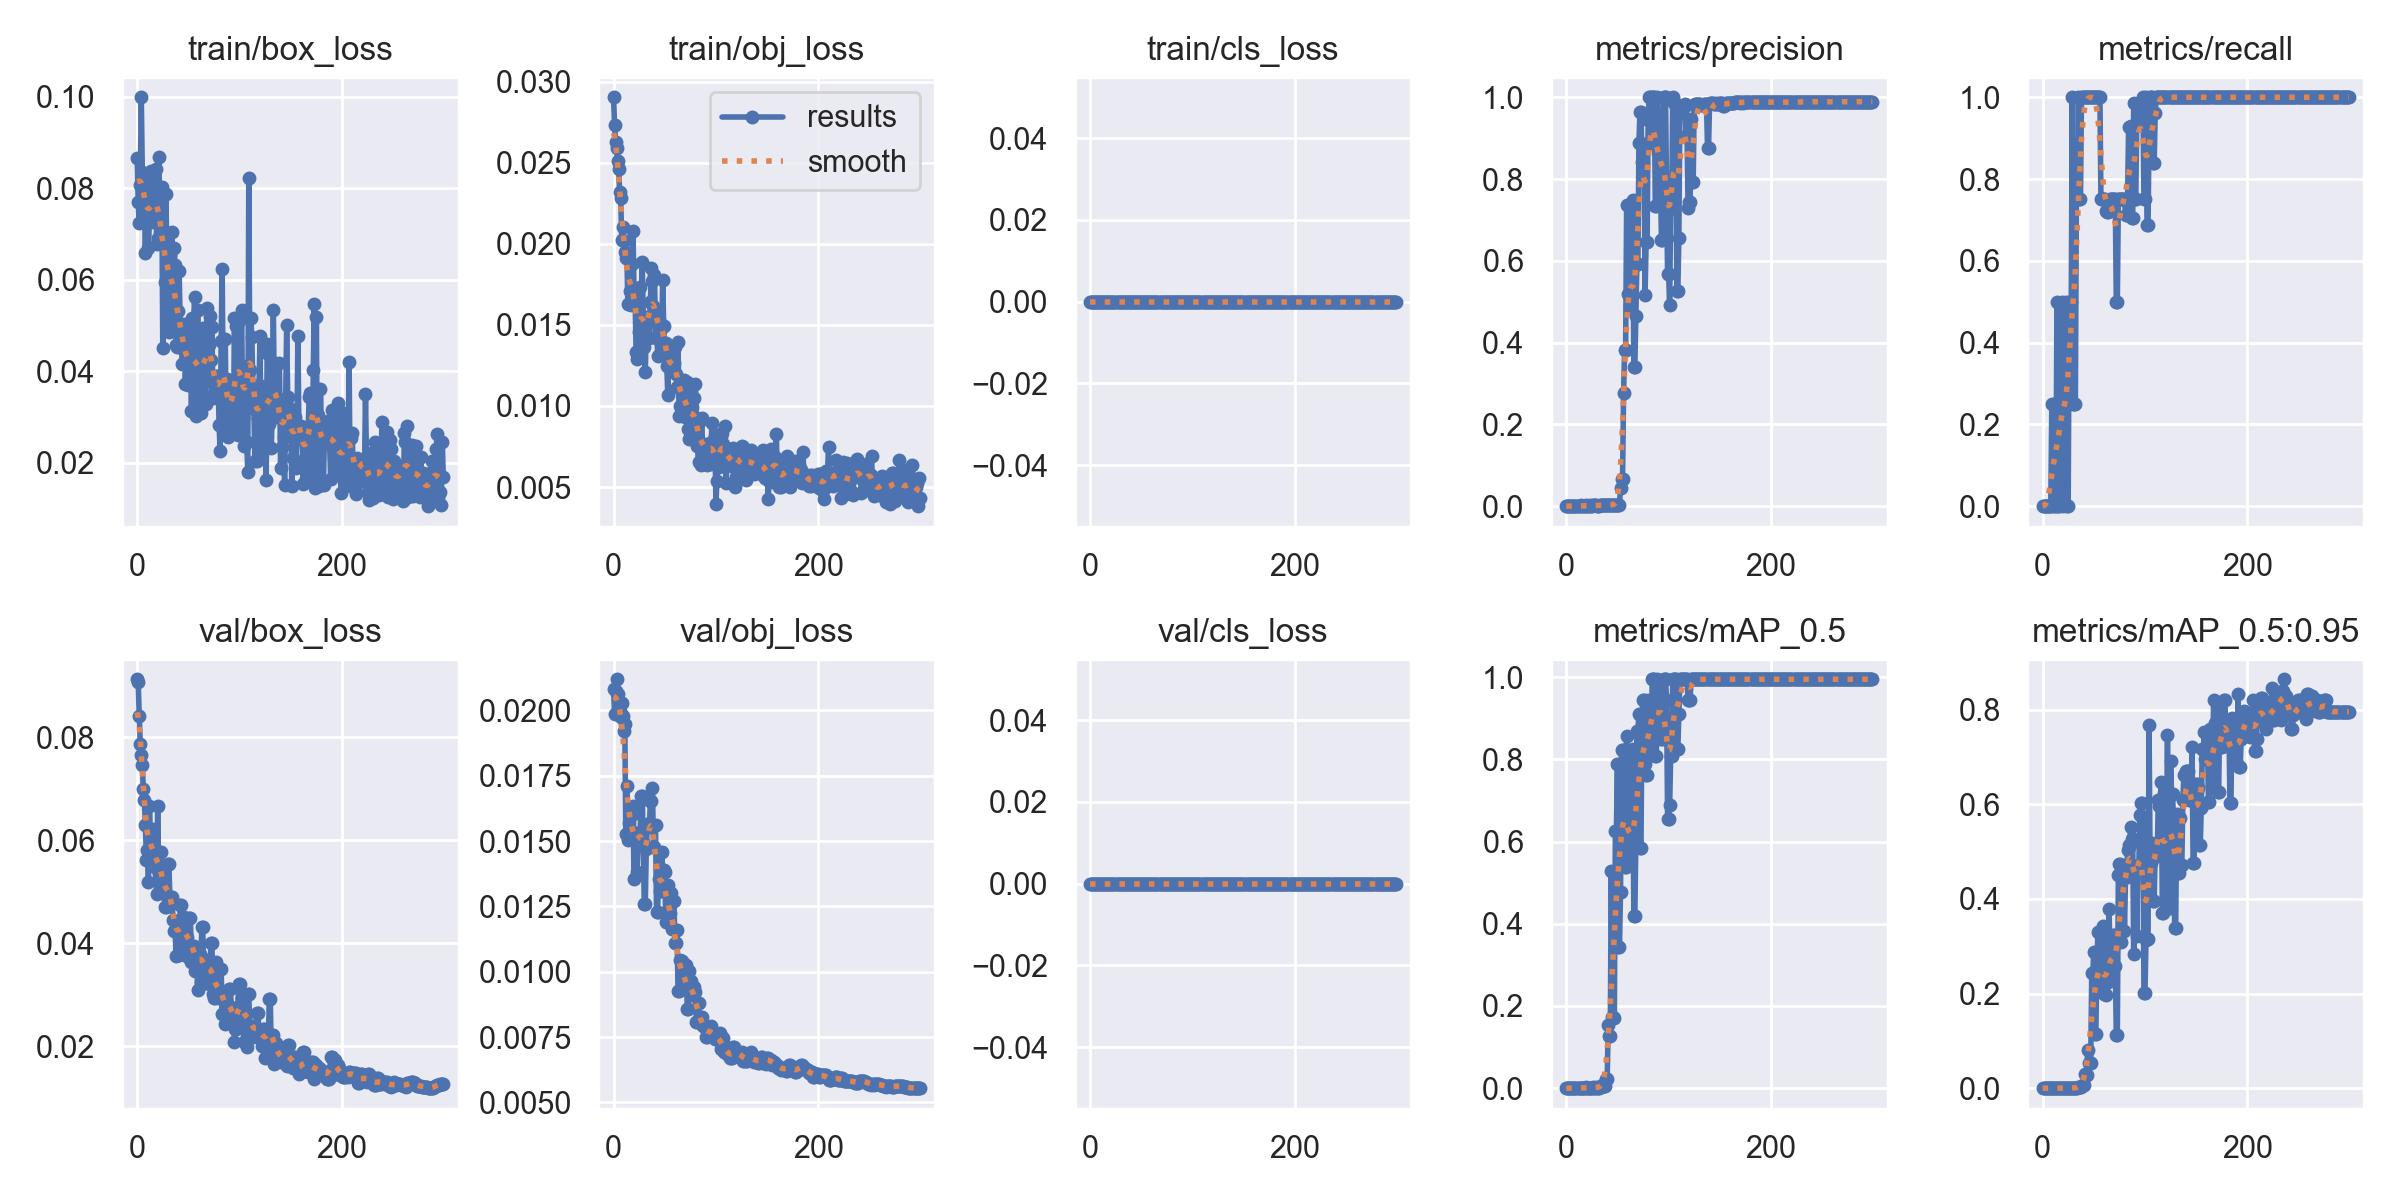

The table this chart was drawn from, first rows:
epoch, train/box_loss, train/obj_loss, train/cls_loss, metrics/precision, metrics/recall, metrics/mAP_0.5, metrics/mAP_0.5:0.95, val/box_loss, val/obj_loss, val/cls_loss, x/lr0, x/lr1, x/lr2
0, 0.08659, 0.02905, 0, 0, 0, 0, 0, 0.09122, 0.02082, 0, 0.0973, 0.0003, 0.0003
1, 0.0769, 0.02735, 0, 0, 0, 0, 0, 0.09059, 0.01985, 0, 0.0937, 0.0006977, 0.0006977
2, 0.07237, 0.0263, 0, 0, 0, 0, 0, 0.0841, 0.02073, 0, 0.09009, 0.001093, 0.001093
3, 0.08072, 0.02595, 0, 0, 0, 0, 0, 0.07872, 0.02119, 0, 0.08649, 0.001485, 0.001485
4, 0.09984, 0.02509, 0, 0, 0, 0, 0, 0.07651, 0.02064, 0, 0.08288, 0.001875, 0.001875
5, 0.08351, 0.0246, 0, 0, 0, 0, 0, 0.07465, 0.02002, 0, 0.07926, 0.002262, 0.002262
6, 0.07743, 0.02318, 0, 0, 0, 0, 0, 0.06994, 0.01997, 0, 0.07565, 0.002646, 0.002646
7, 0.07677, 0.02281, 0, 0, 0, 0, 0, 0.06776, 0.01973, 0, 0.07203, 0.003028, 0.003028
8, 0.06586, 0.02023, 0, 0, 0, 0, 0, 0.06297, 0.02029, 0, 0.06841, 0.003408, 0.003408
9, 0.07583, 0.02107, 0, 0.0008333, 0.25, 0.0006977, 6.9769e-05, 0.05614, 0.01978, 0, 0.06478, 0.003784, 0.003784
10, 0.08187, 0.02019, 0, 0, 0, 0, 0, 0.05819, 0.01922, 0, 0.06116, 0.004158, 0.004158
11, 0.06693, 0.0195, 0, 0.0008333, 0.25, 0.0009735, 0.0002921, 0.05186, 0.01946, 0, 0.05753, 0.004529, 0.004529
12, 0.07364, 0.01911, 0, 0, 0, 0, 0, 0.0667, 0.01526, 0, 0.0539, 0.004898, 0.004898
13, 0.08382, 0.01935, 0, 0, 0, 0, 0, 0.05907, 0.01711, 0, 0.05026, 0.005264, 0.005264
14, 0.07392, 0.01628, 0, 0.001667, 0.5, 0.001399, 0.0001399, 0.06017, 0.01504, 0, 0.04663, 0.005627, 0.005627
15, 0.07253, 0.01627, 0, 0, 0, 0, 0, 0.06217, 0.01568, 0, 0.04299, 0.005988, 0.005988
16, 0.07828, 0.01708, 0, 0, 0, 0, 0, 0.05633, 0.01546, 0, 0.03935, 0.006346, 0.006346
17, 0.08027, 0.01625, 0, 0.0008333, 0.25, 0.0006823, 0.0001365, 0.05476, 0.01601, 0, 0.0357, 0.006702, 0.006702
18, 0.08418, 0.01876, 0, 0.0008333, 0.25, 0.0006823, 0.0001365, 0.05476, 0.01601, 0, 0.03205, 0.007055, 0.007055
19, 0.06769, 0.02082, 0, 0.001667, 0.5, 0.003755, 0.0004592, 0.04959, 0.01633, 0, 0.0284, 0.007405, 0.007405
20, 0.06907, 0.01698, 0, 0, 0, 0, 0, 0.0666, 0.01355, 0, 0.02475, 0.007752, 0.007752
21, 0.08682, 0.01692, 0, 0.0008333, 0.25, 0.0006063, 6.0626e-05, 0.05336, 0.01523, 0, 0.0211, 0.008097, 0.008097
22, 0.07732, 0.01333, 0, 0.0008333, 0.25, 0.0006063, 6.0626e-05, 0.05336, 0.01523, 0, 0.01744, 0.008439, 0.008439
23, 0.07206, 0.0129, 0, 0.001667, 0.5, 0.001399, 0.0002561, 0.05768, 0.01383, 0, 0.01378, 0.008779, 0.008779
24, 0.08024, 0.01309, 0, 0, 0, 0, 0, 0.05285, 0.01505, 0, 0.01012, 0.009116, 0.009116
25, 0.04505, 0.01459, 0, 0, 0, 0, 0, 0.05285, 0.01505, 0, 0.009175, 0.009175, 0.009175
26, 0.0688, 0.01737, 0, 0.001667, 0.5, 0.001888, 0.0001888, 0.05069, 0.01533, 0, 0.009175, 0.009175, 0.009175
27, 0.05937, 0.01559, 0, 0.001667, 0.5, 0.001512, 0.0006247, 0.04703, 0.01674, 0, 0.009142, 0.009142, 0.009142
28, 0.07863, 0.01891, 0, 0.001667, 0.5, 0.001512, 0.0006247, 0.04703, 0.01674, 0, 0.009109, 0.009109, 0.009109
29, 0.06566, 0.01552, 0, 0.003333, 1, 0.00382, 0.0008112, 0.04917, 0.01498, 0, 0.009076, 0.009076, 0.009076
30, 0.06007, 0.01367, 0, 0.0008333, 0.25, 0.0005354, 5.3542e-05, 0.05529, 0.0126, 0, 0.009043, 0.009043, 0.009043
31, 0.04848, 0.01207, 0, 0.0008333, 0.25, 0.0005354, 5.3542e-05, 0.05529, 0.0126, 0, 0.00901, 0.00901, 0.00901
32, 0.06528, 0.01512, 0, 0.0008333, 0.25, 0.0005314, 0.0001063, 0.04828, 0.01471, 0, 0.008977, 0.008977, 0.008977
33, 0.05649, 0.01548, 0, 0.0025, 0.75, 0.003084, 0.0009528, 0.0489, 0.01563, 0, 0.008944, 0.008944, 0.008944
34, 0.07038, 0.01543, 0, 0.0025, 0.75, 0.003084, 0.0009528, 0.0489, 0.01563, 0, 0.008911, 0.008911, 0.008911
35, 0.0495, 0.01417, 0, 0.003333, 1, 0.006966, 0.002614, 0.04454, 0.01552, 0, 0.008878, 0.008878, 0.008878
36, 0.06687, 0.01642, 0, 0.0025, 0.75, 0.00484, 0.00179, 0.04249, 0.01655, 0, 0.008845, 0.008845, 0.008845
37, 0.06324, 0.01853, 0, 0.0025, 0.75, 0.00484, 0.00179, 0.04249, 0.01655, 0, 0.008812, 0.008812, 0.008812
38, 0.04575, 0.01774, 0, 0.003333, 1, 0.006039, 0.001999, 0.03747, 0.01701, 0, 0.008779, 0.008779, 0.008779
39, 0.04525, 0.01617, 0, 0.003333, 1, 0.0229, 0.007292, 0.04284, 0.01479, 0, 0.008746, 0.008746, 0.008746
40, 0.05303, 0.01805, 0, 0.003333, 1, 0.0229, 0.007292, 0.04284, 0.01479, 0, 0.008713, 0.008713, 0.008713
41, 0.06182, 0.0142, 0, 0.003333, 1, 0.1532, 0.03044, 0.03774, 0.01559, 0, 0.00868, 0.00868, 0.00868
42, 0.05001, 0.01585, 0, 0.003333, 1, 0.1263, 0.02695, 0.04746, 0.01229, 0, 0.008647, 0.008647, 0.008647
43, 0.04961, 0.01309, 0, 0.003333, 1, 0.1263, 0.02695, 0.04746, 0.01229, 0, 0.008614, 0.008614, 0.008614
44, 0.04156, 0.01495, 0, 0.003333, 1, 0.5278, 0.08135, 0.0396, 0.01355, 0, 0.008581, 0.008581, 0.008581
45, 0.04489, 0.01465, 0, 0.003333, 1, 0.1734, 0.0542, 0.04515, 0.01308, 0, 0.008548, 0.008548, 0.008548
46, 0.0502, 0.01508, 0, 0.003333, 1, 0.1734, 0.0542, 0.04515, 0.01308, 0, 0.008515, 0.008515, 0.008515
47, 0.0372, 0.01388, 0, 0.003333, 1, 0.1708, 0.05363, 0.03778, 0.01458, 0, 0.008482, 0.008482, 0.008482
48, 0.0432, 0.01777, 0, 0.003333, 1, 0.6257, 0.2428, 0.04118, 0.01391, 0, 0.008449, 0.008449, 0.008449
49, 0.04769, 0.01494, 0, 0.003333, 1, 0.6257, 0.2428, 0.04118, 0.01391, 0, 0.008416, 0.008416, 0.008416
50, 0.03692, 0.01329, 0, 0.003333, 1, 0.7885, 0.287, 0.03745, 0.01382, 0, 0.008383, 0.008383, 0.008383
51, 0.04076, 0.01392, 0, 0.003333, 1, 0.3443, 0.1142, 0.04488, 0.01192, 0, 0.00835, 0.00835, 0.00835
52, 0.04955, 0.01247, 0, 0.003333, 1, 0.3443, 0.1142, 0.04488, 0.01192, 0, 0.008317, 0.008317, 0.008317
53, 0.03127, 0.01067, 0, 0.04513, 1, 0.4764, 0.2534, 0.03646, 0.01333, 0, 0.008284, 0.008284, 0.008284
54, 0.05161, 0.01322, 0, 0.06697, 1, 0.8219, 0.3304, 0.03948, 0.01224, 0, 0.008251, 0.008251, 0.008251
55, 0.03953, 0.01309, 0, 0.06697, 1, 0.8219, 0.3304, 0.03948, 0.01224, 0, 0.008218, 0.008218, 0.008218
56, 0.05625, 0.0122, 0, 0.2761, 1, 0.7825, 0.2607, 0.03472, 0.01299, 0, 0.008185, 0.008185, 0.008185
57, 0.03009, 0.01301, 0, 0.3817, 0.75, 0.5385, 0.2056, 0.03868, 0.01162, 0, 0.008152, 0.008152, 0.008152
58, 0.0323, 0.0124, 0, 0.3817, 0.75, 0.5385, 0.2056, 0.03868, 0.01162, 0, 0.008119, 0.008119, 0.008119
59, 0.05328, 0.01265, 0, 0.7366, 0.75, 0.8561, 0.3436, 0.03101, 0.01269, 0, 0.008086, 0.008086, 0.008086
... 240 more rows
